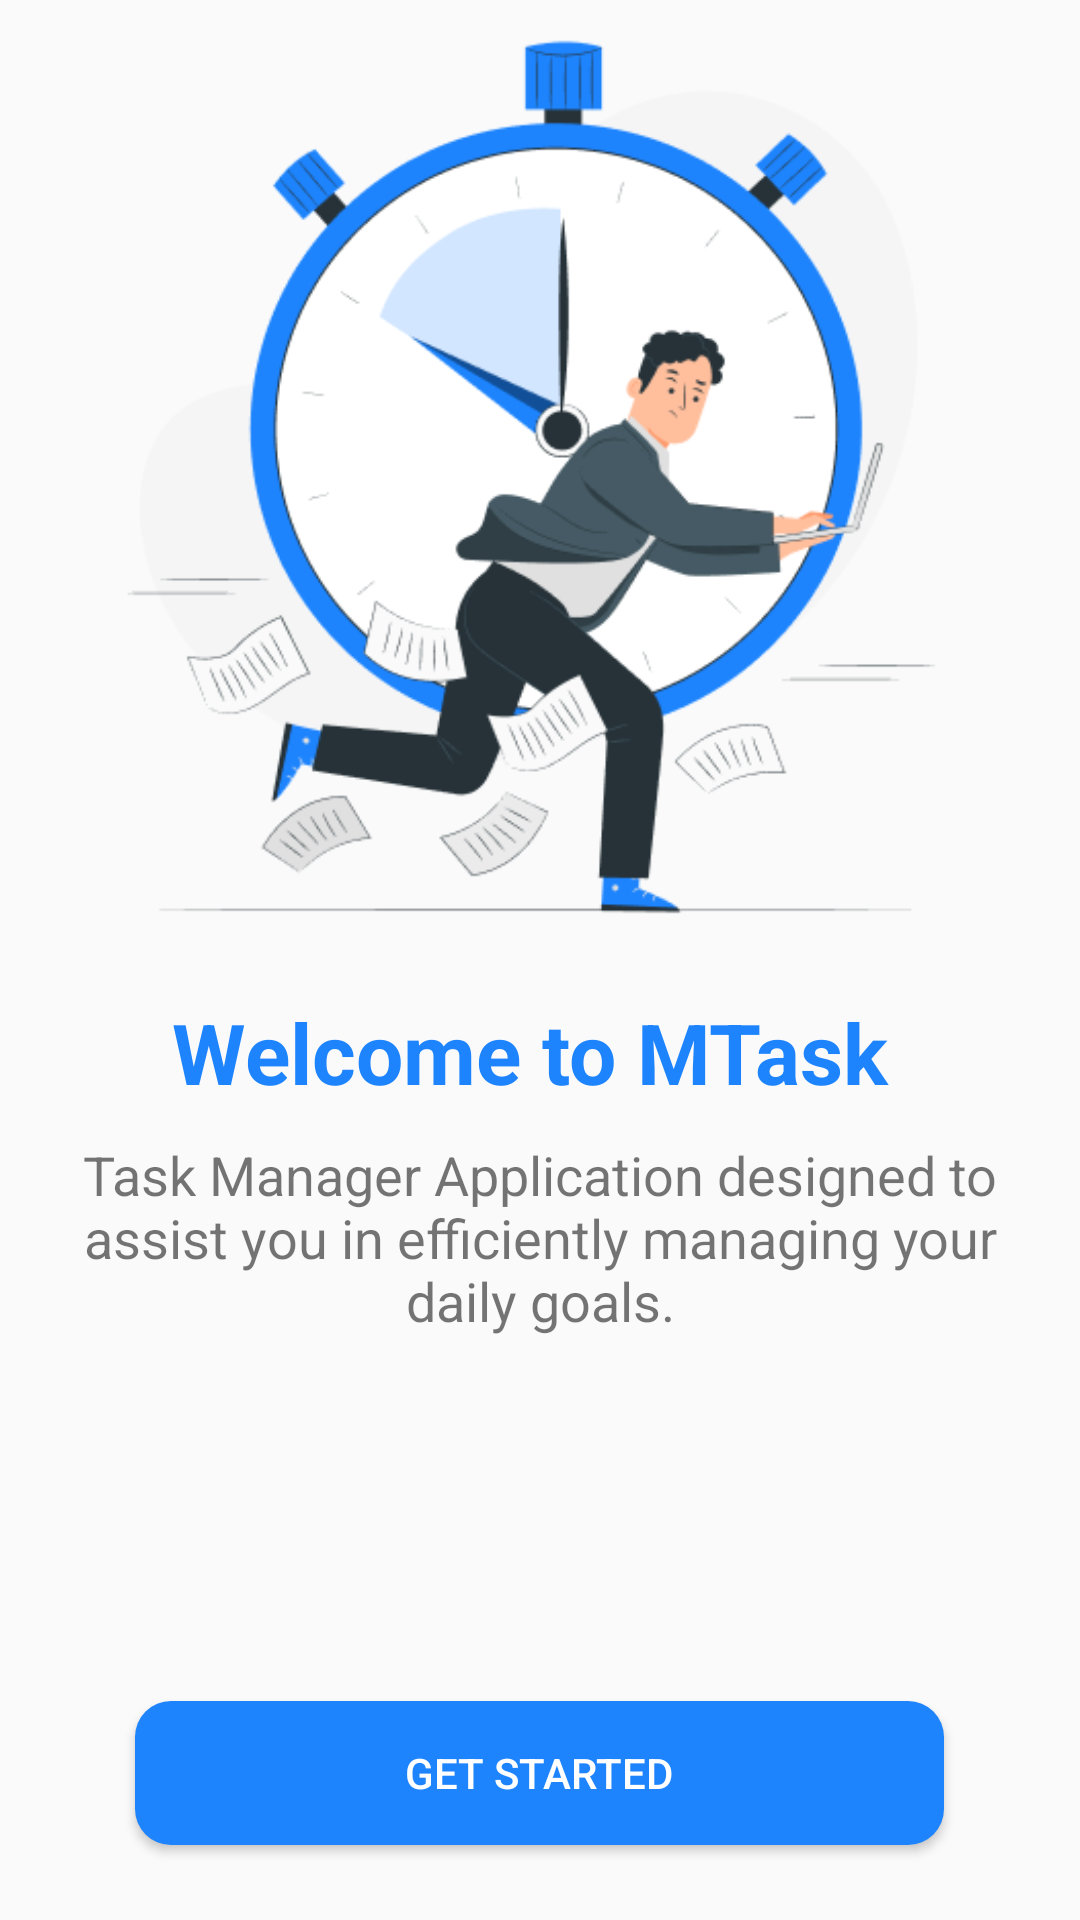

Layout XML and referenced resources for this Android screen:
<!-- AndroidManifest.xml: application theme Theme.HabitsTracker -->
<!-- res/layout/activity_splash_main.xml -->
<?xml version="1.0" encoding="utf-8"?>
<LinearLayout xmlns:android="http://schemas.android.com/apk/res/android"
    xmlns:app="http://schemas.android.com/apk/res-auto"
    xmlns:tools="http://schemas.android.com/tools"
    android:layout_width="match_parent"
    android:layout_height="match_parent"
    android:orientation="vertical"
    tools:context=".Ui.Splash_main">


    <ImageView
        android:id="@+id/imageView3"
        android:layout_width="match_parent"
        android:layout_height="match_parent"
        android:layout_weight="1"
        android:src="@drawable/deadline_pana" />

    <LinearLayout
        android:layout_width="match_parent"
        android:layout_height="match_parent"
        android:layout_weight="1"
        android:orientation="vertical">

        <LinearLayout
            android:layout_width="match_parent"
            android:layout_height="wrap_content"
            android:layout_weight="1"
            android:layout_margin="12dp"
            android:orientation="vertical">

            <TextView
                android:id="@+id/textView4"
                android:layout_width="match_parent"
                android:layout_height="wrap_content"
                android:textSize="28sp"
                android:textStyle="bold"
                android:gravity="center"
                android:textColor="@color/colorPrimary"
                android:text="Welcome to MTask " />

            <TextView
                android:id="@+id/textView5"
                android:layout_width="match_parent"
                android:layout_height="wrap_content"
                android:gravity="center"
                android:textSize="18sp"
                android:layout_margin="10dp"
                android:text="Task Manager Application designed to assist you in efficiently managing your daily goals." />
        </LinearLayout>

        <Button
            android:id="@+id/buttonStart"
            android:layout_width="wrap_content"
            android:layout_height="wrap_content"
            android:textColor="@color/white"
            android:gravity="center"
            android:paddingHorizontal="90dp"
            android:layout_gravity="center"
            android:background="@drawable/bg_button"
            android:layout_marginBottom="25dp"
            android:text="Get Started"
            android:textAllCaps="true"/>
    </LinearLayout>
</LinearLayout>
<!-- resources referenced by this layout -->
<resources>
  <color name="colorPrimary">#1D84FE</color>
  <color name="white">#FFFFFFFF</color>
  <!-- drawable bg_button (drawable) -->
  <shape xmlns:android="http://schemas.android.com/apk/res/android" android:shape="rectangle" >
  
      <corners
          android:radius="12dp"/>
      <solid android:color="@color/colorPrimary"
          android:width="2dp"/>
  
  
  
  </shape>
  <!-- drawable deadline_pana: png bitmap (drawable, 42697 bytes) -->
  <style name="Theme.HabitsTracker" parent="Base.Theme.HabitsTracker">
          <item name="colorPrimary">@color/color1</item>
          <item name="colorPrimaryDark">@color/colorPrimary</item>
      </style>
  <style name="Base.Theme.HabitsTracker" parent="Theme.MaterialComponents.DayNight.NoActionBar.Bridge">
          
          <item name="android:windowFullscreen">true</item>
          
      </style>
  <color name="color1">#041121</color>
</resources>
